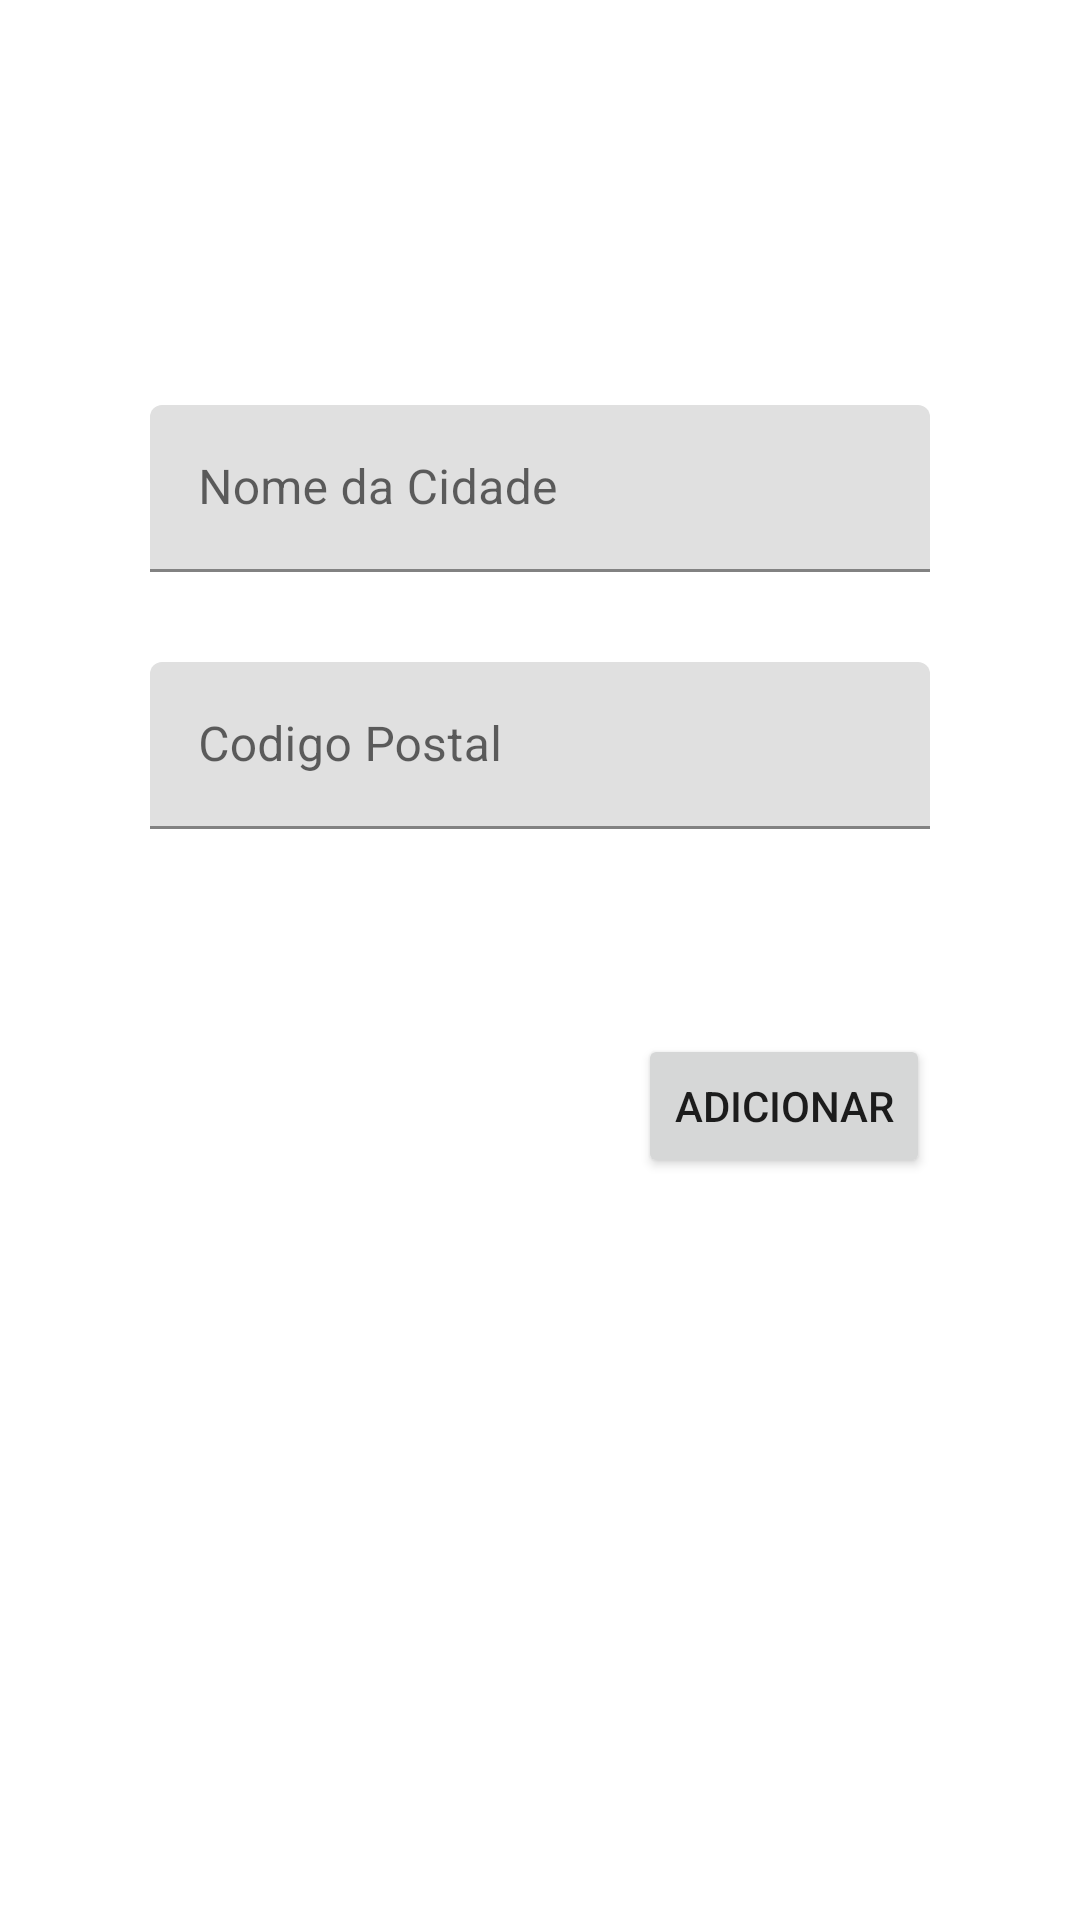

Android layout source for this screen:
<!-- AndroidManifest.xml: fallback theme Theme.MaterialComponents.DayNight.NoActionBar -->
<!-- res/layout/activity_add__citys.xml -->
<?xml version="1.0" encoding="utf-8"?>
<androidx.constraintlayout.widget.ConstraintLayout xmlns:android="http://schemas.android.com/apk/res/android"
    xmlns:app="http://schemas.android.com/apk/res-auto"
    xmlns:tools="http://schemas.android.com/tools"
    android:layout_width="match_parent"
    android:layout_height="match_parent"
    tools:context=".Add_Citys">

    <com.google.android.material.textfield.TextInputLayout
        android:id="@+id/textInputLayout8"
        android:layout_width="0dp"
        android:layout_height="wrap_content"
        android:layout_marginStart="50dp"
        android:layout_marginLeft="50dp"
        android:layout_marginTop="135dp"
        android:layout_marginEnd="50dp"
        android:layout_marginRight="50dp"
        app:layout_constraintEnd_toEndOf="parent"
        app:layout_constraintStart_toStartOf="parent"
        app:layout_constraintTop_toTopOf="parent">

        <com.google.android.material.textfield.TextInputEditText
            android:id="@+id/NomeCidade"
            android:layout_width="match_parent"
            android:layout_height="wrap_content"
            android:hint="@string/nome_da_cidade"
            android:inputType="text" />
    </com.google.android.material.textfield.TextInputLayout>

    <com.google.android.material.textfield.TextInputLayout
        android:id="@+id/textInputLayout10"
        android:layout_width="0dp"
        android:layout_height="wrap_content"
        android:layout_marginStart="50dp"
        android:layout_marginLeft="50dp"
        android:layout_marginTop="30dp"
        android:layout_marginEnd="50dp"
        android:layout_marginRight="50dp"
        app:layout_constraintEnd_toEndOf="parent"
        app:layout_constraintStart_toStartOf="parent"
        app:layout_constraintTop_toBottomOf="@+id/textInputLayout8">

        <com.google.android.material.textfield.TextInputEditText
            android:id="@+id/CodigoPostalCidade"
            android:layout_width="match_parent"
            android:layout_height="wrap_content"
            android:hint="@string/codigo_postal"
            android:inputType="number|textPostalAddress" />
    </com.google.android.material.textfield.TextInputLayout>

    <Button
        android:id="@+id/button7"
        android:layout_width="wrap_content"
        android:layout_height="wrap_content"
        android:onClick="Adicionar"
        android:text="@string/adicionar"
        app:layout_constraintBottom_toBottomOf="parent"
        app:layout_constraintEnd_toEndOf="@+id/textInputLayout10"
        app:layout_constraintTop_toBottomOf="@+id/textInputLayout10"
        app:layout_constraintVertical_bias="0.216" />
</androidx.constraintlayout.widget.ConstraintLayout>
<!-- resources referenced by this layout -->
<resources>
  <string name="adicionar">Adicionar</string>
  <string name="codigo_postal">Codigo Postal</string>
  <string name="nome_da_cidade">Nome da Cidade</string>
</resources>
